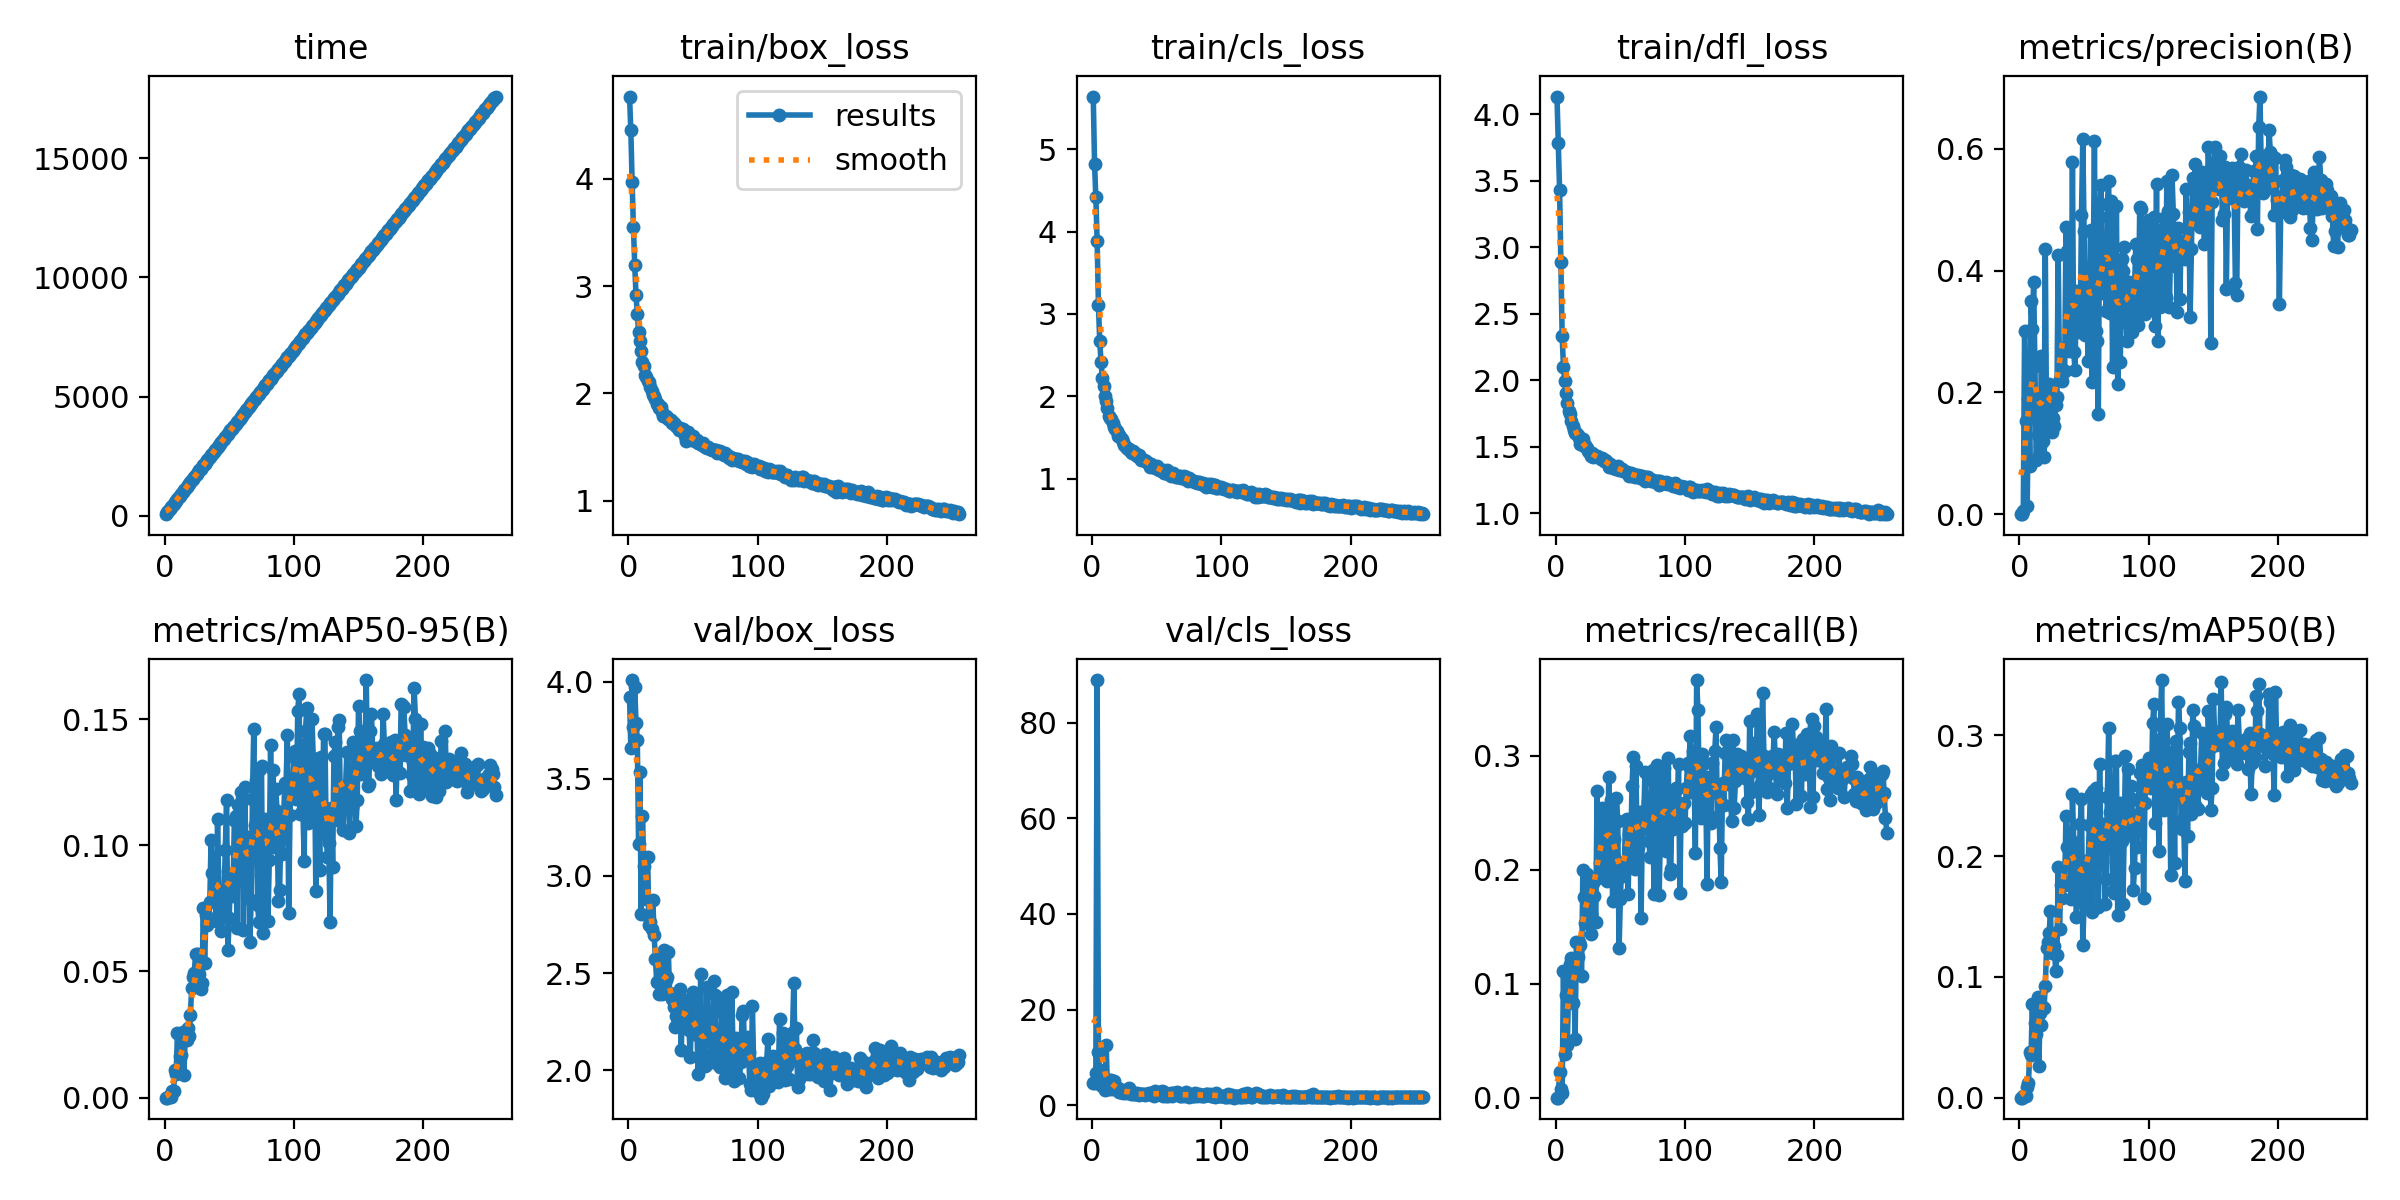

The data file committed next to this chart (first rows):
epoch, time, train/box_loss, train/cls_loss, train/dfl_loss, metrics/precision(B), metrics/recall(B), metrics/mAP50(B), metrics/mAP50-95(B), val/box_loss, val/cls_loss, val/dfl_loss, lr/pg0, lr/pg1, lr/pg2
1, 71.5, 4.764, 5.64, 4.134, 0, 0, 0, 0, 3.922, 4.65, 3.997, 0.07048, 0.00328, 0.00328
2, 142.7, 4.449, 4.824, 3.787, 0, 0, 0, 0, 3.658, 4.629, 3.767, 0.04045, 0.006592, 0.006592
3, 214.5, 3.967, 4.414, 3.434, 0.00444, 0.02256, 0.00098, 0.00036, 4.008, 6.715, 6.651, 0.01041, 0.009881, 0.009881
4, 285.3, 3.55, 3.888, 2.89, 0.3004, 0.00734, 0.00212, 0.00067, 3.769, 88.96, 3.68, 0.009901, 0.009901, 0.009901
5, 356.9, 3.199, 3.104, 2.336, 0.1533, 0.00419, 0.00099, 0.00024, 3.975, 11.02, 6.813, 0.009868, 0.009868, 0.009868
6, 427.7, 2.917, 2.669, 2.098, 0.01306, 0.1111, 0.00916, 0.00251, 3.789, 7.247, 3.339, 0.009835, 0.009835, 0.009835
7, 498.8, 2.74, 2.417, 1.995, 0.1889, 0.03872, 0.01177, 0.00279, 3.7, 4.288, 2.783, 0.009802, 0.009802, 0.009802
8, 570.3, 2.571, 2.224, 1.901, 0.07842, 0.09012, 0.03808, 0.01096, 3.166, 3.902, 2.294, 0.009769, 0.009769, 0.009769
9, 641.5, 2.484, 2.125, 1.831, 0.3495, 0.04653, 0.03517, 0.00923, 3.537, 3.829, 2.415, 0.009736, 0.009736, 0.009736
10, 711.8, 2.391, 2.007, 1.767, 0.3042, 0.09778, 0.07784, 0.02551, 2.805, 3.132, 1.994, 0.009703, 0.009703, 0.009703
11, 783.1, 2.291, 1.947, 1.743, 0.3806, 0.1172, 0.03799, 0.01174, 3.311, 12.51, 2.548, 0.00967, 0.00967, 0.00967
12, 853.7, 2.255, 1.862, 1.694, 0.2424, 0.1222, 0.06169, 0.01656, 3.049, 3.335, 2.086, 0.009637, 0.009637, 0.009637
13, 924.1, 2.169, 1.759, 1.653, 0.08868, 0.0832, 0.05265, 0.01682, 3.092, 5.338, 2.644, 0.009604, 0.009604, 0.009604
14, 994.9, 2.148, 1.733, 1.622, 0.1308, 0.1117, 0.08328, 0.02611, 2.881, 3.324, 2.034, 0.009571, 0.009571, 0.009571
15, 1065, 2.111, 1.723, 1.605, 0.1848, 0.0516, 0.02611, 0.00892, 3.095, 5.316, 2.608, 0.009538, 0.009538, 0.009538
16, 1136, 2.103, 1.675, 1.606, 0.1124, 0.1363, 0.07001, 0.02403, 2.746, 3.356, 2.155, 0.009505, 0.009505, 0.009505
17, 1206, 2.058, 1.632, 1.589, 0.2604, 0.1237, 0.06036, 0.02295, 2.763, 5.128, 2.085, 0.009472, 0.009472, 0.009472
18, 1278, 2.019, 1.599, 1.563, 0.1207, 0.1369, 0.07532, 0.02775, 2.728, 3.847, 2.096, 0.009439, 0.009439, 0.009439
19, 1349, 1.989, 1.583, 1.519, 0.09365, 0.1337, 0.07422, 0.02438, 2.875, 3.557, 2.158, 0.009406, 0.009406, 0.009406
20, 1420, 1.976, 1.518, 1.536, 0.4361, 0.1069, 0.09216, 0.03283, 2.697, 3.642, 1.92, 0.009373, 0.009373, 0.009373
21, 1492, 1.953, 1.534, 1.561, 0.1399, 0.1995, 0.1242, 0.04346, 2.572, 2.685, 1.808, 0.00934, 0.00934, 0.00934
22, 1563, 1.903, 1.502, 1.506, 0.1711, 0.1761, 0.1285, 0.04769, 2.455, 2.693, 1.814, 0.009307, 0.009307, 0.009307
23, 1633, 1.898, 1.481, 1.51, 0.2144, 0.1533, 0.1363, 0.04948, 2.57, 3.12, 1.949, 0.009274, 0.009274, 0.009274
24, 1703, 1.863, 1.445, 1.491, 0.1928, 0.196, 0.1545, 0.05672, 2.392, 2.587, 1.693, 0.009241, 0.009241, 0.009241
25, 1773, 1.871, 1.415, 1.469, 0.1346, 0.1718, 0.1198, 0.04927, 2.524, 2.67, 1.795, 0.009208, 0.009208, 0.009208
26, 1843, 1.826, 1.39, 1.464, 0.1578, 0.1924, 0.1355, 0.0569, 2.394, 2.579, 1.746, 0.009175, 0.009175, 0.009175
27, 1913, 1.789, 1.37, 1.43, 0.1446, 0.1434, 0.126, 0.04912, 2.421, 2.707, 1.777, 0.009142, 0.009142, 0.009142
28, 1983, 1.794, 1.355, 1.452, 0.1798, 0.1778, 0.1048, 0.04291, 2.617, 3.271, 2.104, 0.009109, 0.009109, 0.009109
29, 2053, 1.788, 1.359, 1.426, 0.1932, 0.1885, 0.1182, 0.04545, 2.463, 3.557, 1.831, 0.009076, 0.009076, 0.009076
30, 2123, 1.781, 1.324, 1.438, 0.4254, 0.1773, 0.191, 0.07504, 2.479, 2.399, 1.918, 0.009043, 0.009043, 0.009043
31, 2193, 1.763, 1.315, 1.432, 0.2211, 0.1541, 0.1394, 0.05322, 2.609, 2.665, 1.958, 0.00901, 0.00901, 0.00901
32, 2263, 1.748, 1.331, 1.429, 0.2236, 0.2694, 0.1764, 0.07231, 2.396, 2.355, 1.764, 0.008977, 0.008977, 0.008977
33, 2332, 1.748, 1.312, 1.421, 0.2193, 0.1925, 0.1655, 0.06844, 2.388, 2.404, 1.805, 0.008944, 0.008944, 0.008944
34, 2401, 1.726, 1.283, 1.413, 0.2713, 0.2062, 0.1797, 0.06967, 2.368, 2.407, 1.801, 0.008911, 0.008911, 0.008911
35, 2470, 1.727, 1.278, 1.407, 0.2354, 0.2453, 0.176, 0.07733, 2.326, 2.475, 1.77, 0.008878, 0.008878, 0.008878
36, 2540, 1.702, 1.287, 1.412, 0.4717, 0.2543, 0.2335, 0.102, 2.22, 2.109, 1.718, 0.008845, 0.008845, 0.008845
37, 2610, 1.695, 1.251, 1.396, 0.4313, 0.1964, 0.2077, 0.08895, 2.28, 2.27, 1.749, 0.008812, 0.008812, 0.008812
38, 2679, 1.687, 1.233, 1.398, 0.2678, 0.2441, 0.2047, 0.08991, 2.239, 2.247, 1.676, 0.008779, 0.008779, 0.008779
39, 2748, 1.664, 1.236, 1.39, 0.2994, 0.2162, 0.2145, 0.08014, 2.374, 2.246, 1.817, 0.008746, 0.008746, 0.008746
40, 2818, 1.677, 1.23, 1.388, 0.2722, 0.1904, 0.1644, 0.06999, 2.418, 2.422, 1.853, 0.008713, 0.008713, 0.008713
41, 2887, 1.661, 1.218, 1.346, 0.5787, 0.281, 0.2512, 0.1105, 2.103, 2.058, 1.598, 0.00868, 0.00868, 0.00868
42, 2957, 1.665, 1.221, 1.372, 0.266, 0.2453, 0.2107, 0.08222, 2.339, 2.336, 1.712, 0.008647, 0.008647, 0.008647
43, 3026, 1.637, 1.194, 1.361, 0.237, 0.2607, 0.1899, 0.07966, 2.262, 2.388, 1.763, 0.008614, 0.008614, 0.008614
44, 3095, 1.601, 1.181, 1.339, 0.366, 0.1722, 0.1499, 0.06616, 2.363, 2.556, 1.87, 0.008581, 0.008581, 0.008581
45, 3165, 1.559, 1.145, 1.34, 0.3479, 0.2269, 0.1689, 0.07187, 2.358, 2.42, 1.822, 0.008548, 0.008548, 0.008548
46, 3234, 1.637, 1.182, 1.349, 0.2983, 0.2094, 0.1879, 0.07981, 2.291, 2.594, 1.736, 0.008515, 0.008515, 0.008515
47, 3303, 1.599, 1.154, 1.331, 0.3077, 0.2626, 0.2265, 0.09826, 2.205, 2.091, 1.706, 0.008482, 0.008482, 0.008482
48, 3373, 1.604, 1.152, 1.352, 0.4914, 0.2427, 0.2473, 0.1177, 2.065, 1.978, 1.579, 0.008449, 0.008449, 0.008449
49, 3442, 1.562, 1.128, 1.322, 0.6161, 0.1312, 0.1266, 0.05838, 2.343, 2.874, 1.713, 0.008416, 0.008416, 0.008416
50, 3512, 1.604, 1.158, 1.337, 0.4642, 0.1744, 0.1612, 0.07098, 2.401, 2.285, 1.749, 0.008383, 0.008383, 0.008383
51, 3581, 1.574, 1.125, 1.331, 0.2941, 0.2035, 0.1959, 0.08877, 2.188, 2.425, 1.708, 0.00835, 0.00835, 0.00835
52, 3650, 1.56, 1.103, 1.32, 0.3851, 0.1945, 0.1711, 0.07979, 2.353, 2.341, 1.848, 0.008317, 0.008317, 0.008317
53, 3719, 1.563, 1.111, 1.314, 0.2521, 0.2003, 0.1889, 0.08359, 2.243, 2.324, 1.637, 0.008284, 0.008284, 0.008284
54, 3789, 1.542, 1.097, 1.308, 0.3293, 0.2434, 0.2256, 0.1098, 1.979, 2.982, 1.521, 0.008251, 0.008251, 0.008251
55, 3859, 1.534, 1.104, 1.313, 0.4666, 0.2446, 0.2513, 0.1114, 2.067, 1.876, 1.633, 0.008218, 0.008218, 0.008218
56, 3929, 1.53, 1.075, 1.3, 0.2164, 0.1784, 0.1537, 0.06713, 2.496, 2.67, 1.895, 0.008185, 0.008185, 0.008185
57, 3998, 1.517, 1.071, 1.284, 0.3773, 0.2312, 0.2542, 0.116, 2.089, 1.977, 1.597, 0.008152, 0.008152, 0.008152
58, 4068, 1.542, 1.101, 1.306, 0.6128, 0.2178, 0.2194, 0.1003, 2.18, 2.038, 1.635, 0.008119, 0.008119, 0.008119
59, 4138, 1.504, 1.058, 1.28, 0.301, 0.273, 0.2564, 0.121, 2.019, 1.992, 1.552, 0.008086, 0.008086, 0.008086
60, 4208, 1.502, 1.06, 1.297, 0.2836, 0.2985, 0.2494, 0.1185, 2.024, 2.145, 1.532, 0.008053, 0.008053, 0.008053
... 196 more rows
